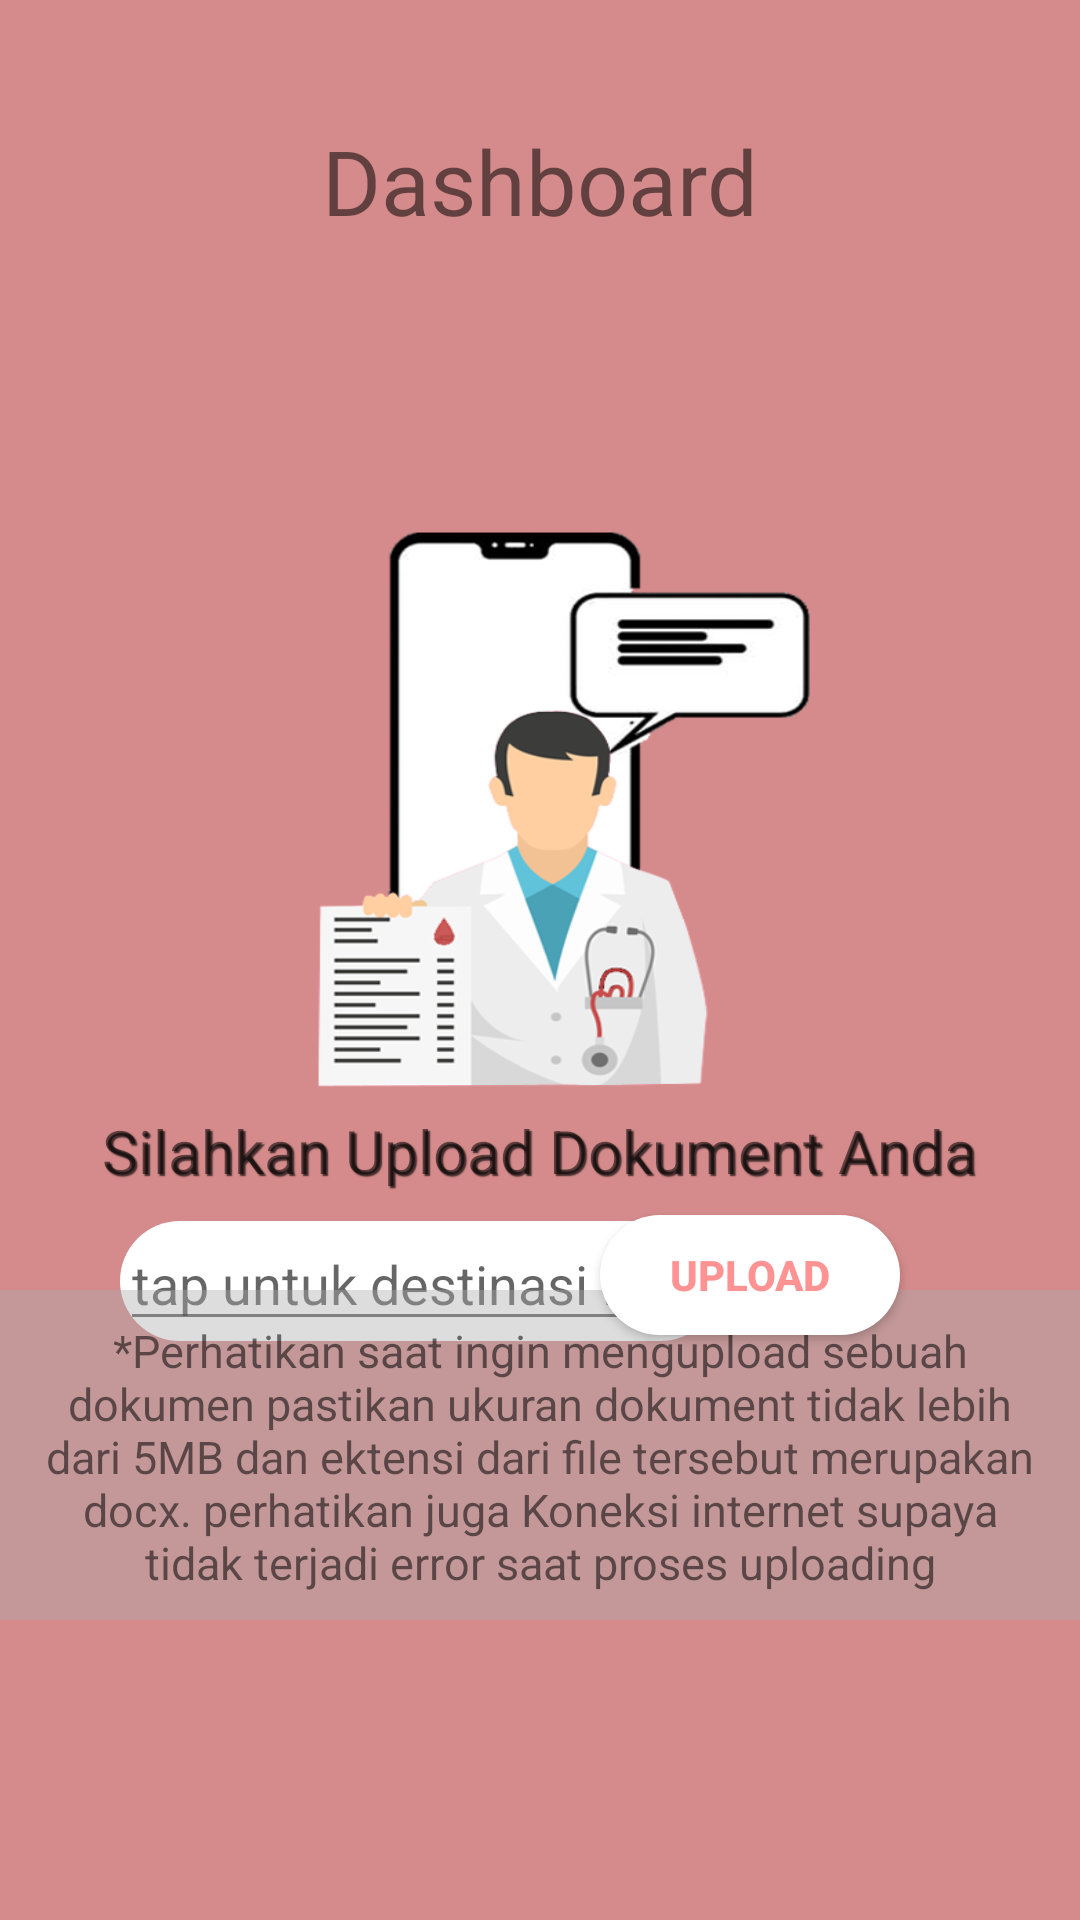

The Android layout XML behind this screen, and the referenced resources:
<!-- AndroidManifest.xml: application theme AppTheme.noActionBar -->
<!-- res/layout/activity_upload_doc.xml -->
<?xml version="1.0" encoding="utf-8"?>
<RelativeLayout xmlns:android="http://schemas.android.com/apk/res/android"
    xmlns:app="http://schemas.android.com/apk/res-auto"
    xmlns:tools="http://schemas.android.com/tools"
    android:layout_width="match_parent"
    android:layout_height="match_parent"
    android:background="#D58B8B"
    tools:context=".UploadDoc">
        <LinearLayout
            android:layout_width="match_parent"
            android:layout_height="40dp"
            android:layout_marginTop="40dp">
            <TextView
                android:layout_width="match_parent"
                android:layout_height="wrap_content"
                android:text="Dashboard"
                android:layout_gravity="center_horizontal"
                android:paddingLeft="0dp"
                android:textAlignment="center"
                android:textSize="30dp"
                style="bold"
                android:background="?attr/selectableItemBackground"
                android:clickable="true"/>

        </LinearLayout>

        <LinearLayout
            android:orientation="vertical"
            android:id="@+id/foto"
            android:layout_width="200dp"
            android:layout_height="200dp"
            android:layout_marginTop="170dp"
            android:layout_centerHorizontal="true"
            android:background="@drawable/doki"/>
        <TextView
            android:id="@+id/text"
            android:layout_below="@+id/foto"
            android:layout_centerHorizontal="true"
            android:layout_width="wrap_content"
            android:layout_height="wrap_content"
            android:text="Silahkan Upload Dokument Anda"
            style="bold"
            android:shadowColor="#B2000000"
            android:shadowDx="2"
            android:shadowDy="2"
            android:shadowRadius="0.5"
            android:textSize="20dp"/>
    <Button
        android:id="@+id/uploadbtn"
        android:layout_width="100dp"
        android:layout_height="40dp"
        android:layout_alignParentRight="true"
        android:layout_marginTop="405dp"
        android:layout_marginRight="60dp"
        android:text="Upload"
        android:textColor="#FF9292"
        android:textStyle="bold"
        android:background="@drawable/circleshape"
        style="@style/Widget.AppCompat.Button"/>
    
    <LinearLayout
        android:id="@+id/upload"
        android:orientation="vertical"
        android:layout_below="@+id/text"
        android:layout_width="200dp"
        android:layout_height="40dp"
        android:layout_marginLeft="40dp"
        android:layout_marginTop="10dp"
        android:background="@drawable/circleshape">
        <EditText
            android:layout_width="match_parent"
            android:layout_height="wrap_content"
            android:hint="tap untuk destinasi file" />
    </LinearLayout>
        <LinearLayout
            android:layout_width="match_parent"
            android:layout_height="110dp"
            android:background="#66AAAAAA"
            android:layout_marginBottom="100dp"
            android:layout_alignParentBottom="true">
            <LinearLayout
                android:orientation="vertical"
                android:id="@+id/satu"
                android:layout_width="match_parent"
                android:layout_height="wrap_content">
                <TextView
                    android:paddingTop="10dp"
                    android:id="@+id/kesatu"
                    android:layout_width="match_parent"
                    android:layout_height="wrap_content"
                    android:text="*Perhatikan saat ingin mengupload sebuah dokumen pastikan ukuran dokument tidak lebih dari 5MB dan ektensi dari file tersebut merupakan docx. perhatikan juga Koneksi internet supaya tidak terjadi error saat proses uploading"
                    android:paddingLeft="10dp"
                    android:paddingRight="10dp"
                    android:textSize="15dp"
                    android:textAlignment="center"/>
                 </LinearLayout>
            </LinearLayout>

</RelativeLayout>
<!-- resources referenced by this layout -->
<resources>
  <!-- drawable circleshape (drawable) -->
  <?xml version="1.0" encoding="utf-8"?>
  <shape xmlns:android="http://schemas.android.com/apk/res/android"
      android:shape="rectangle">
      <corners android:radius="20dp"
          android:topRightRadius="40dp"
          android:bottomRightRadius="40dp"
          android:bottomLeftRadius="40dp"
          android:topLeftRadius="40dp"/>
  
      <solid android:color="#ffff"/>
  
  </shape>
  <!-- drawable doki: png bitmap (drawable, 57058 bytes) -->
  <style name="AppTheme.noActionBar" parent="Theme.AppCompat.Light.NoActionBar">
          
          <item name="colorPrimary">@color/colorPrimary</item>
          <item name="colorPrimaryDark">@color/colorPrimaryDark</item>
          <item name="colorAccent">@color/colorAccent</item>
      </style>
  <color name="colorPrimary">#6200EE</color>
  <color name="colorPrimaryDark">#3700B3</color>
  <color name="colorAccent">#EF3248</color>
</resources>
